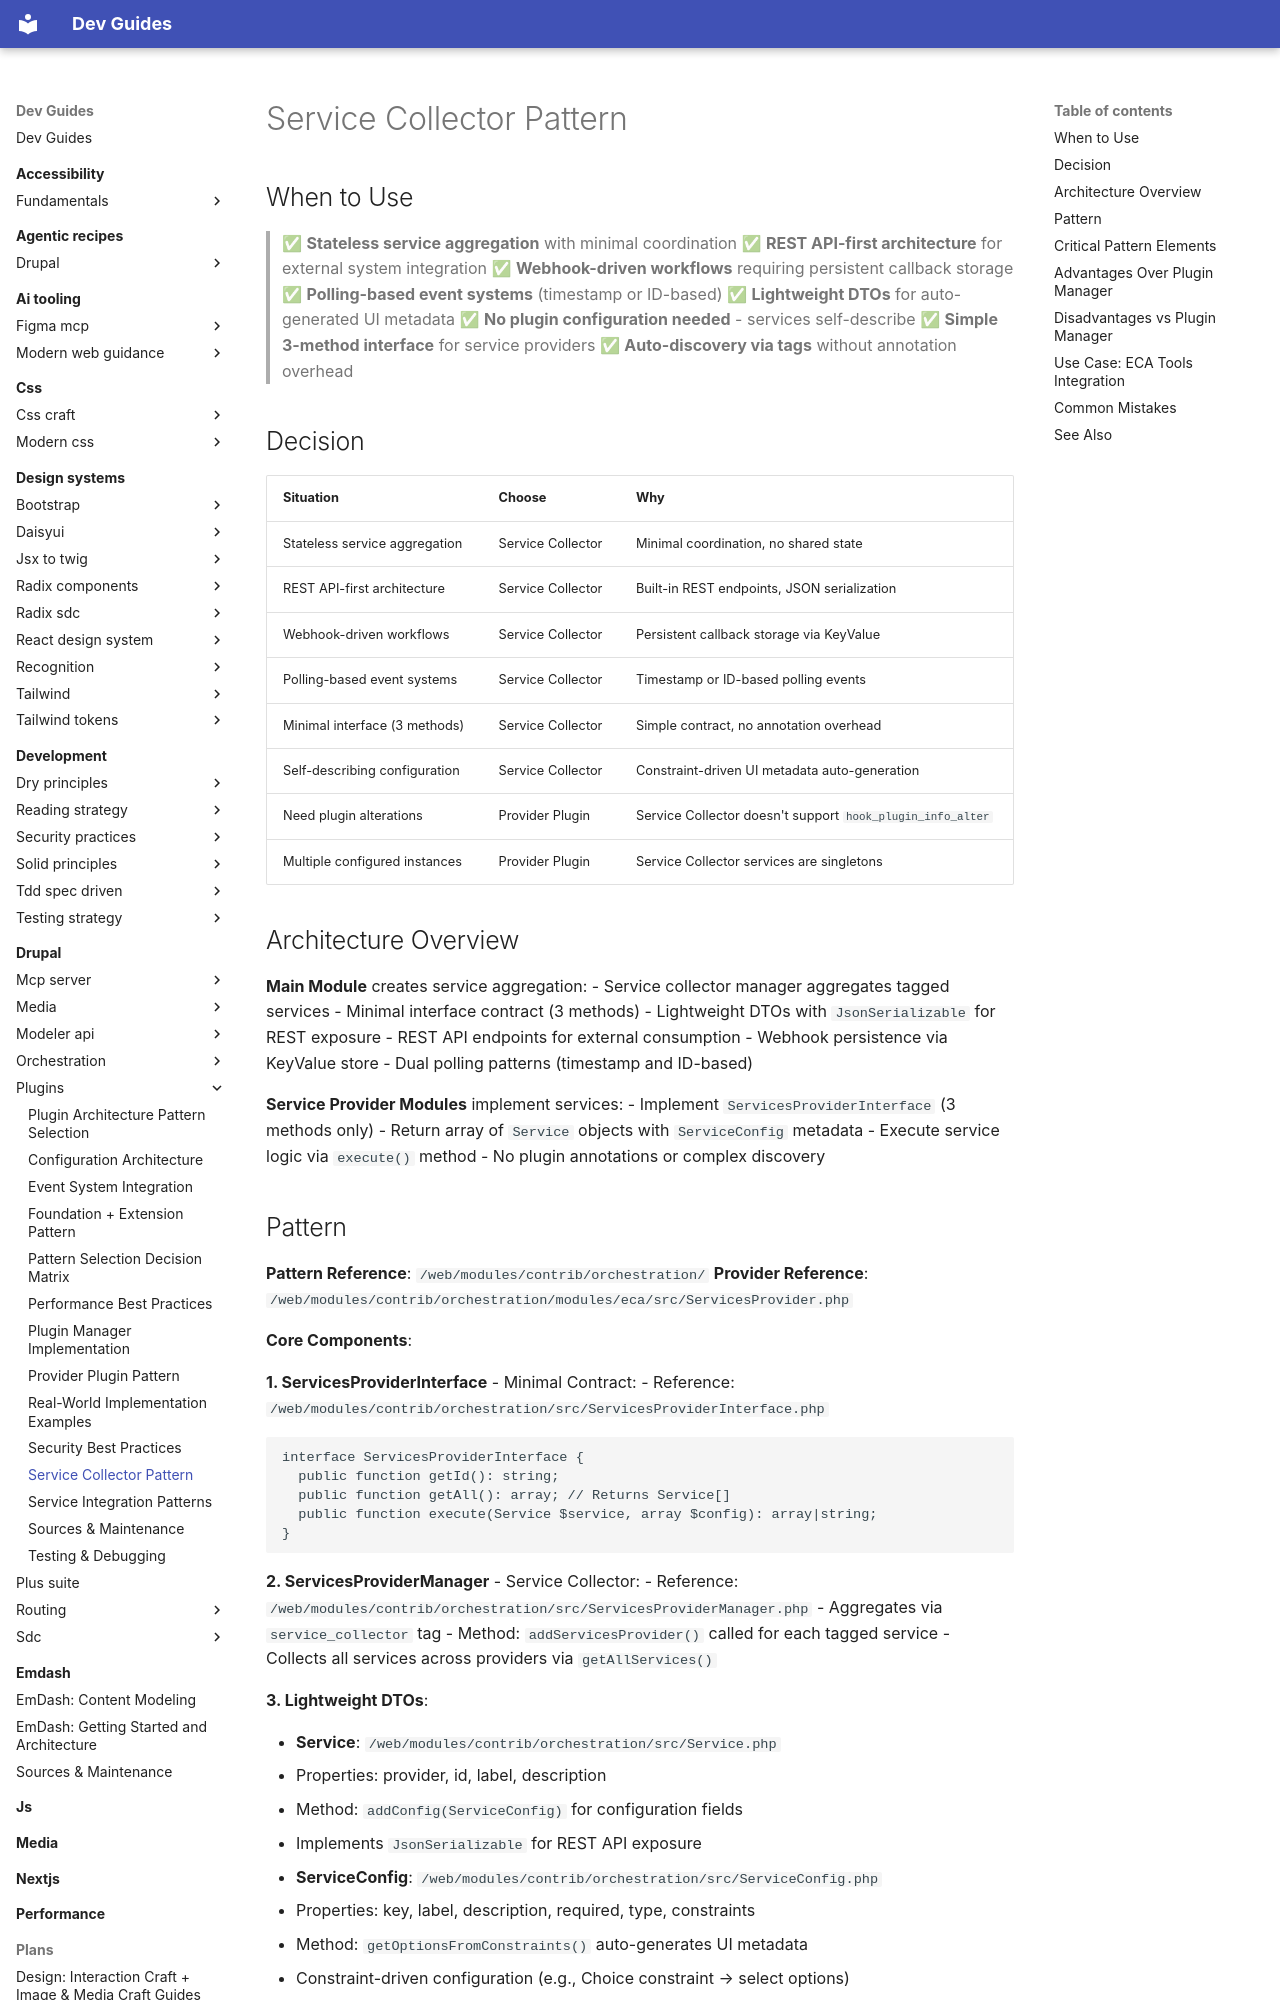

repository: camoa/dev-guides · page: drupal/plugins/service-collector-pattern/index.html · generator: mkdocs

---
description: Aggregate stateless services via tagged service collection with REST API-first architecture
tldr: "Use Service Collector for REST API-first external integrations with stateless services. Use Provider Plugin for internal Drupal service abstraction."
drupal_version: "11.x"
---

# Service Collector Pattern

## When to Use

> ✅ **Stateless service aggregation** with minimal coordination
> ✅ **REST API-first architecture** for external system integration
> ✅ **Webhook-driven workflows** requiring persistent callback storage
> ✅ **Polling-based event systems** (timestamp or ID-based)
> ✅ **Lightweight DTOs** for auto-generated UI metadata
> ✅ **No plugin configuration needed** - services self-describe
> ✅ **Simple 3-method interface** for service providers
> ✅ **Auto-discovery via tags** without annotation overhead

## Decision

| Situation | Choose | Why |
|-----------|--------|-----|
| Stateless service aggregation | Service Collector | Minimal coordination, no shared state |
| REST API-first architecture | Service Collector | Built-in REST endpoints, JSON serialization |
| Webhook-driven workflows | Service Collector | Persistent callback storage via KeyValue |
| Polling-based event systems | Service Collector | Timestamp or ID-based polling events |
| Minimal interface (3 methods) | Service Collector | Simple contract, no annotation overhead |
| Self-describing configuration | Service Collector | Constraint-driven UI metadata auto-generation |
| Need plugin alterations | Provider Plugin | Service Collector doesn't support `hook_plugin_info_alter` |
| Multiple configured instances | Provider Plugin | Service Collector services are singletons |

## Architecture Overview

**Main Module** creates service aggregation:
- Service collector manager aggregates tagged services
- Minimal interface contract (3 methods)
- Lightweight DTOs with `JsonSerializable` for REST exposure
- REST API endpoints for external consumption
- Webhook persistence via KeyValue store
- Dual polling patterns (timestamp and ID-based)

**Service Provider Modules** implement services:
- Implement `ServicesProviderInterface` (3 methods only)
- Return array of `Service` objects with `ServiceConfig` metadata
- Execute service logic via `execute()` method
- No plugin annotations or complex discovery
